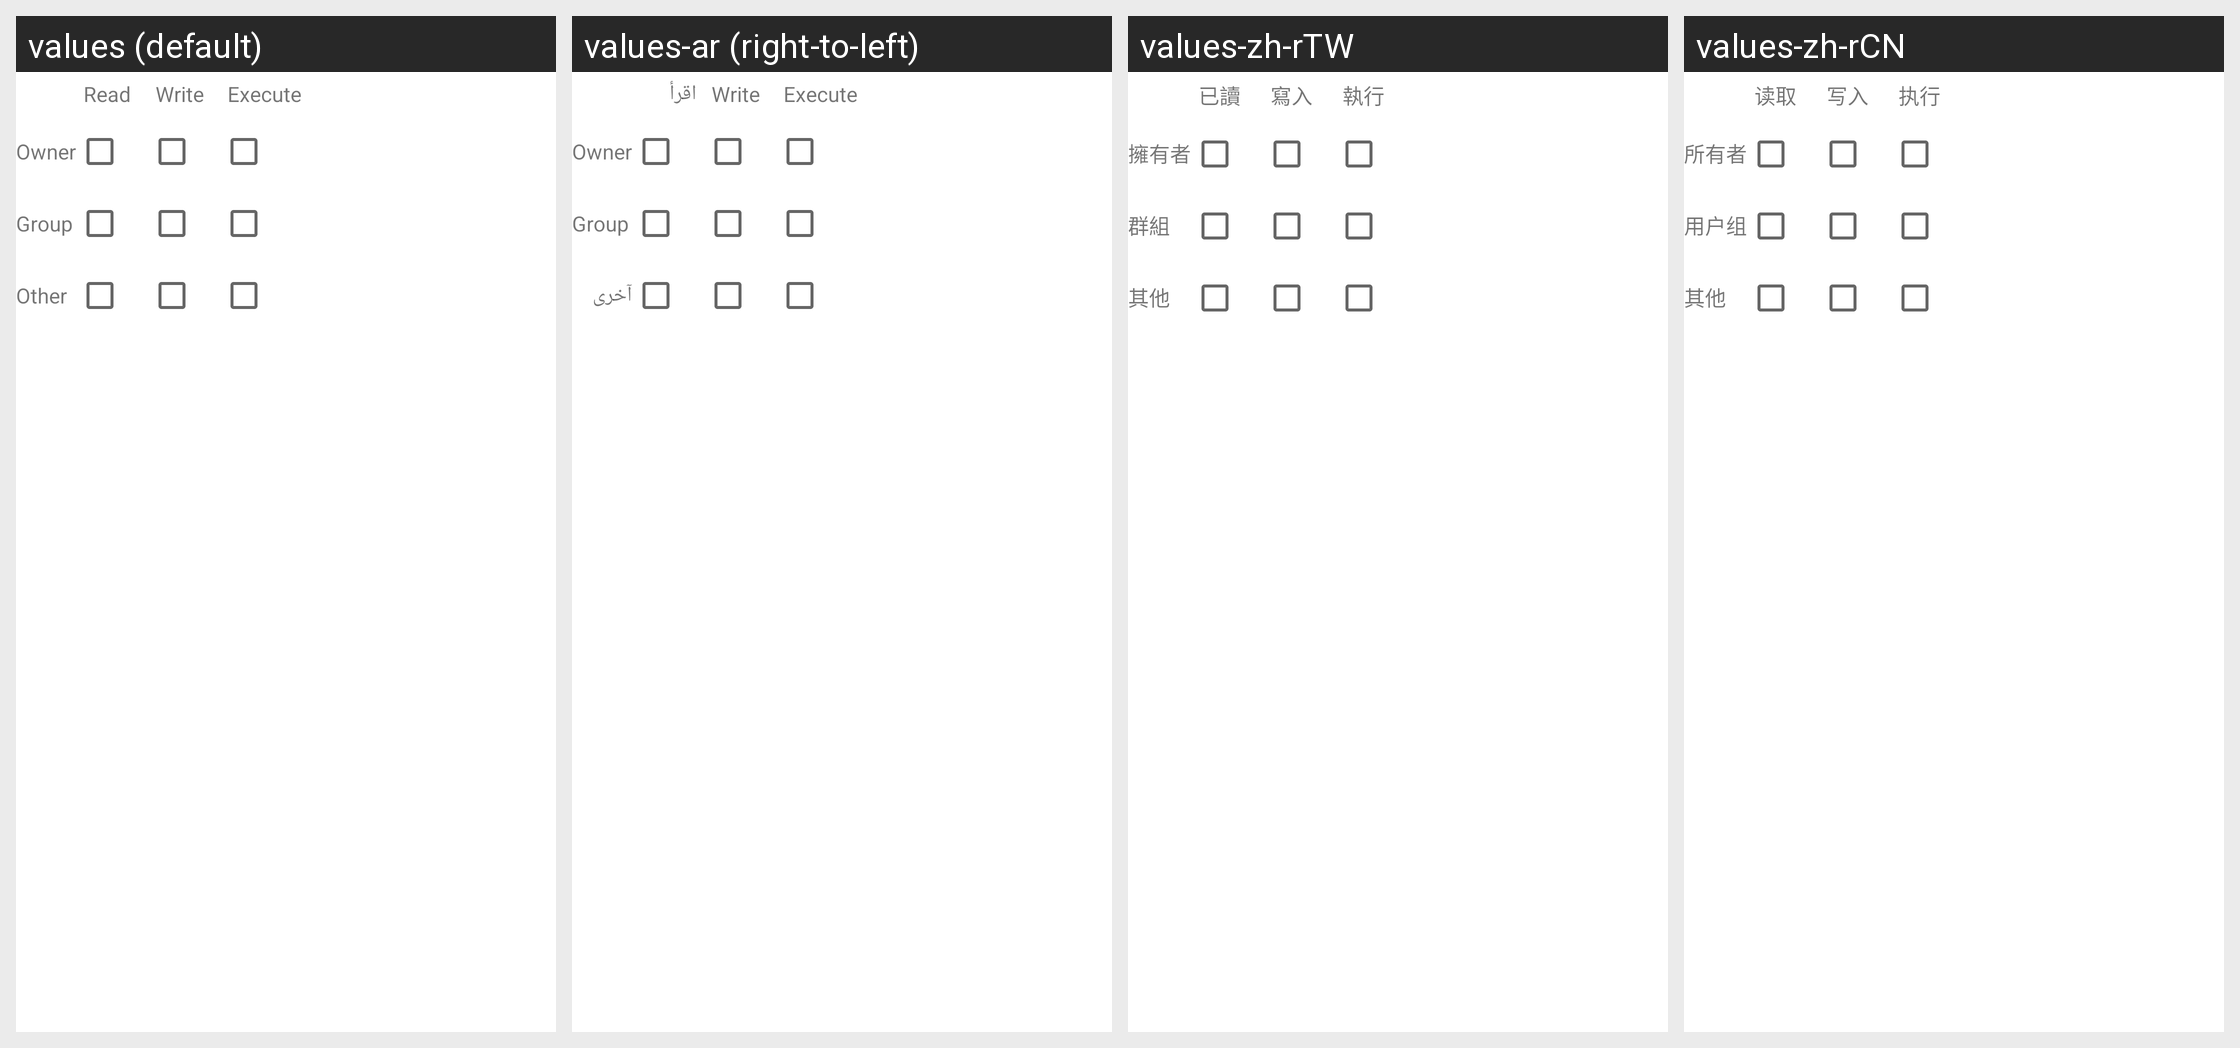

The Android screen above is rendered under several locales of the same app. Produce the string resources it draws, with the default and per-locale values.
Android screen res/layout/permissiontable.xml rendered under 4 locales, left to right: values (default), values-ar (right-to-left), values-zh-rTW, values-zh-rCN. Device: Nexus 5 (rendered at 1080×1920; each locale shown at half size, 540×960, under a caption strip naming it); theme Theme.MaterialComponents.DayNight.NoActionBar.
Other locales in the repository, not shown: values-ast-rES, values-be-rBY, values-bg, values-bn, values-cs, values-de, values-el, values-eo, values-es, values-es-rUS, values-eu, values-eu-rES, values-fi, values-fr, values-fr-rCA, values-hu, values-id, values-it, values-ja, values-lt, values-nl, values-pl, values-pt-rBR, values-ru, values-sk, values-sl, values-sr, values-sv-rSE, values-tr, values-uk, values-zh-rHK.
Strings drawn on this screen, with the default value and each locale's value (text and hints the layout hard-codes, and strings that could not be matched under every locale, appear in the picture but are not listed):

permission_read
  values: Read
  values-ar: اقرأ
  values-zh-rTW: 已讀
  values-zh-rCN: 读取

permission_write
  values: Write
  values-ar: Write  [not translated; the default value is used]
  values-zh-rTW: 寫入
  values-zh-rCN: 写入

permission_execute
  values: Execute
  values-ar: Execute  [not translated; the default value is used]
  values-zh-rTW: 執行
  values-zh-rCN: 执行

permission_owner
  values: Owner
  values-ar: Owner  [not translated; the default value is used]
  values-zh-rTW: 擁有者
  values-zh-rCN: 所有者

permission_group
  values: Group
  values-ar: Group  [not translated; the default value is used]
  values-zh-rTW: 群組
  values-zh-rCN: 用户组

permission_other
  values: Other
  values-ar: آخرى
  values-zh-rTW: 其他
  values-zh-rCN: 其他
